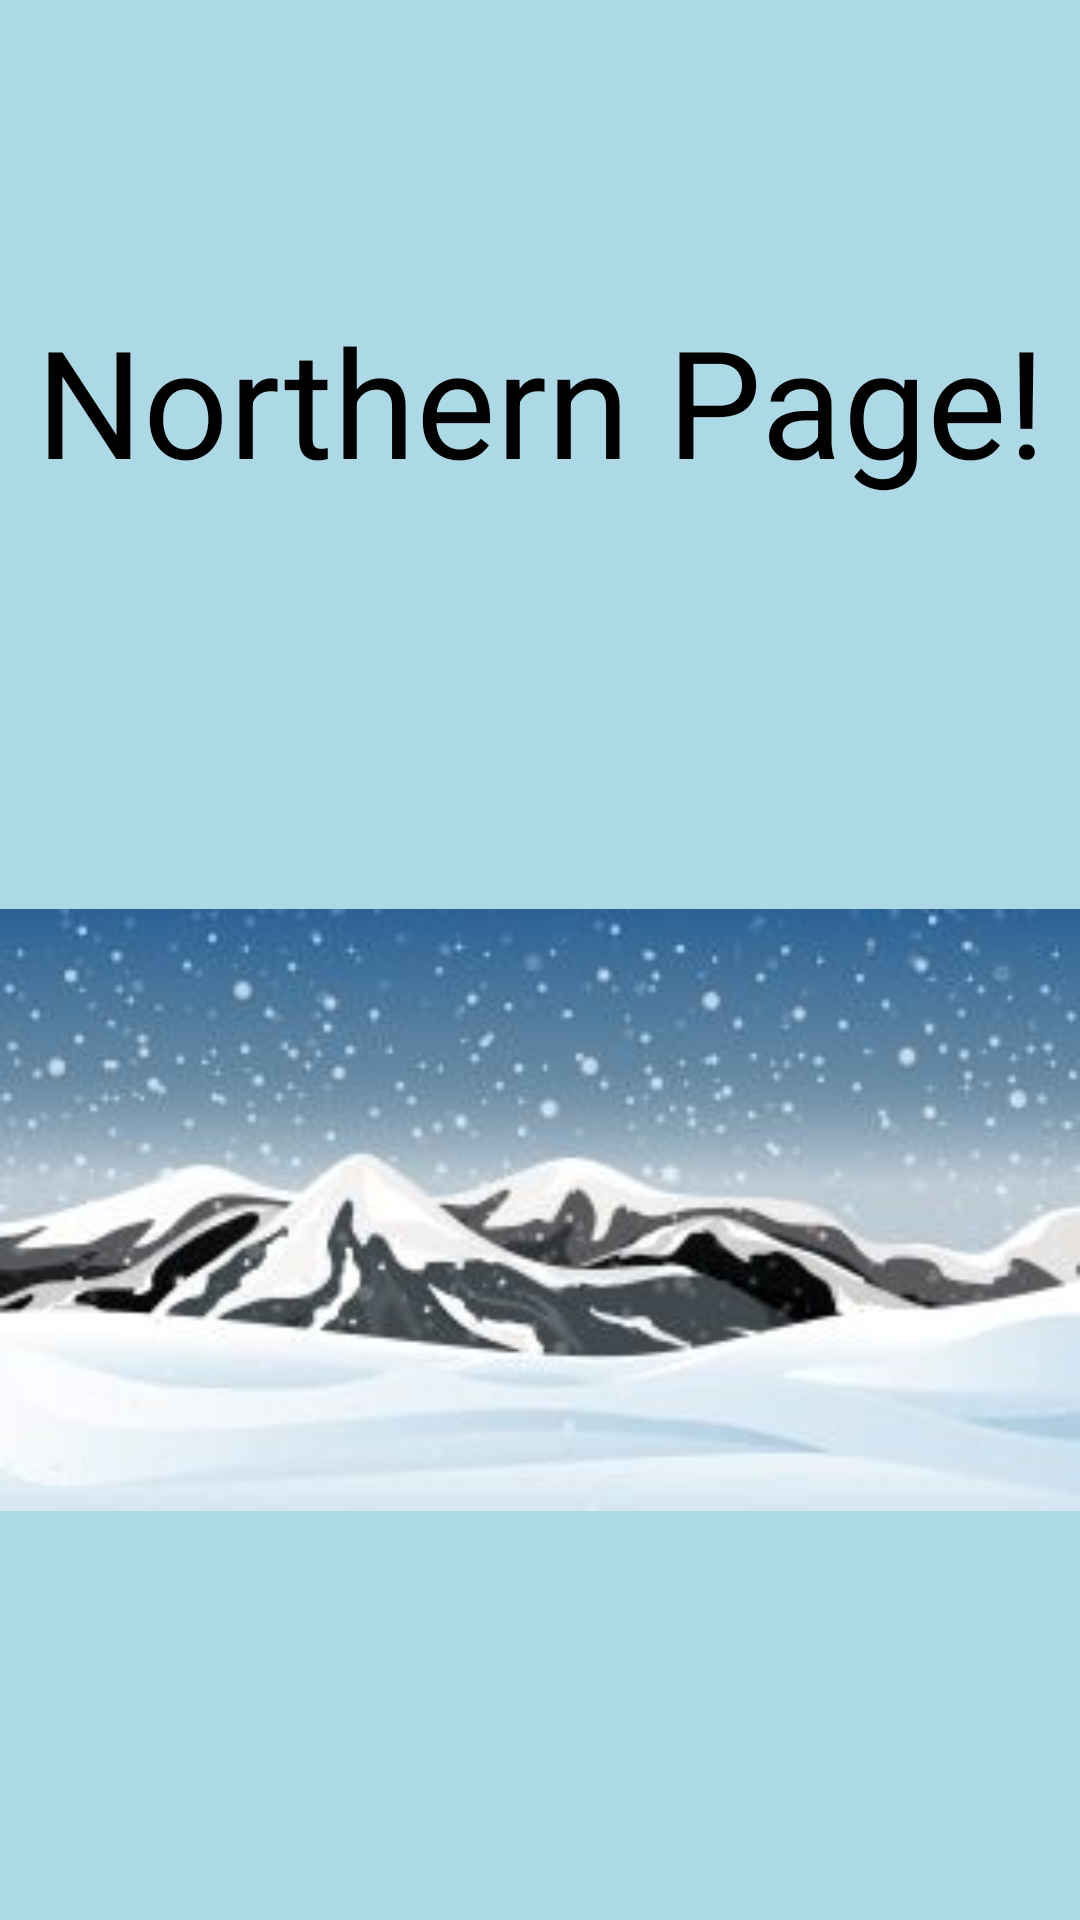

Android layout source for this screen:
<!-- AndroidManifest.xml: application theme Theme.SwipeDetect -->
<!-- res/layout/activity_north.xml -->
<LinearLayout xmlns:android="http://schemas.android.com/apk/res/android"
    xmlns:app="http://schemas.android.com/apk/res-auto"
    xmlns:tools="http://schemas.android.com/tools"
    android:layout_width="match_parent"
    android:layout_height="match_parent"
    android:orientation="vertical"
    tools:context=".MainActivity"
    android:gravity="center_horizontal"
    android:background="@color/northcol">

    <TextView
        android:layout_width="wrap_content"
        android:layout_height="wrap_content"
        android:layout_gravity="center"
        android:text="Northern Page!"
        android:textColor="@color/black"
        android:gravity="center_horizontal"
        android:layout_marginTop="100dp"
        android:textSize="50sp" />

    <ImageView
        android:id="@+id/northpic"
        android:layout_width="match_parent"
        android:layout_height="match_parent"
        app:srcCompat="@drawable/snowymountain" />

</LinearLayout>
<!-- resources referenced by this layout -->
<resources>
  <color name="black">#FF000000</color>
  <color name="northcol">#ADD8E6 </color>
  <!-- drawable snowymountain: jpg bitmap (drawable, 11675 bytes) -->
  <style name="Theme.SwipeDetect" parent="Base.Theme.SwipeDetect" />
  <style name="Base.Theme.SwipeDetect" parent="Theme.Material3.DayNight.NoActionBar">
          
          
      </style>
</resources>
